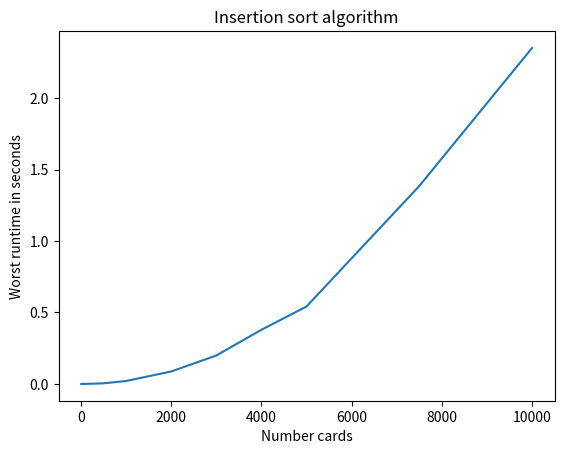

This figure's Python source:

# coding: utf-8

# In[41]:


# Imports:


import random
import time
import matplotlib.pyplot as plt


# Functions:


def create_cards(num_cards):
    cards = list(range(num_cards, 0, -1))
    #random.shuffle(cards)
    return(cards)

def sorting(cards):
    for j in range(1, len(cards)):
        key = cards[j]
        i = j - 1
        while i >= 0 and cards[i] > key:
            cards[i+1] = cards[i]
            i -= 1
        cards[i+1]=key
    return(cards)

def worst_case_time(set_cards):
    start = time.time()
    sorting(cards)
    measure_time = time.time()-start
    print("Worst case time: " + "{0:.9f}".format(measure_time) + " seconds")
    return measure_time



# Execution:


worst_time_in_sec = []
number_of_cards = [10, 50, 100, 500, 1000, 2000, 3000, 4000, 5000, 7500, 10000]

for number_cards in range(11):
    cards = create_cards(number_of_cards[number_cards])
    time_in_sec = worst_case_time(cards)
    worst_time_in_sec.append(time_in_sec)
    


# Plotting:


plt.plot(number_of_cards, worst_time_in_sec)
plt.xlabel("Number cards")
plt.ylabel("Worst runtime in seconds")
plt.title("Insertion sort algorithm")
plt.show()

